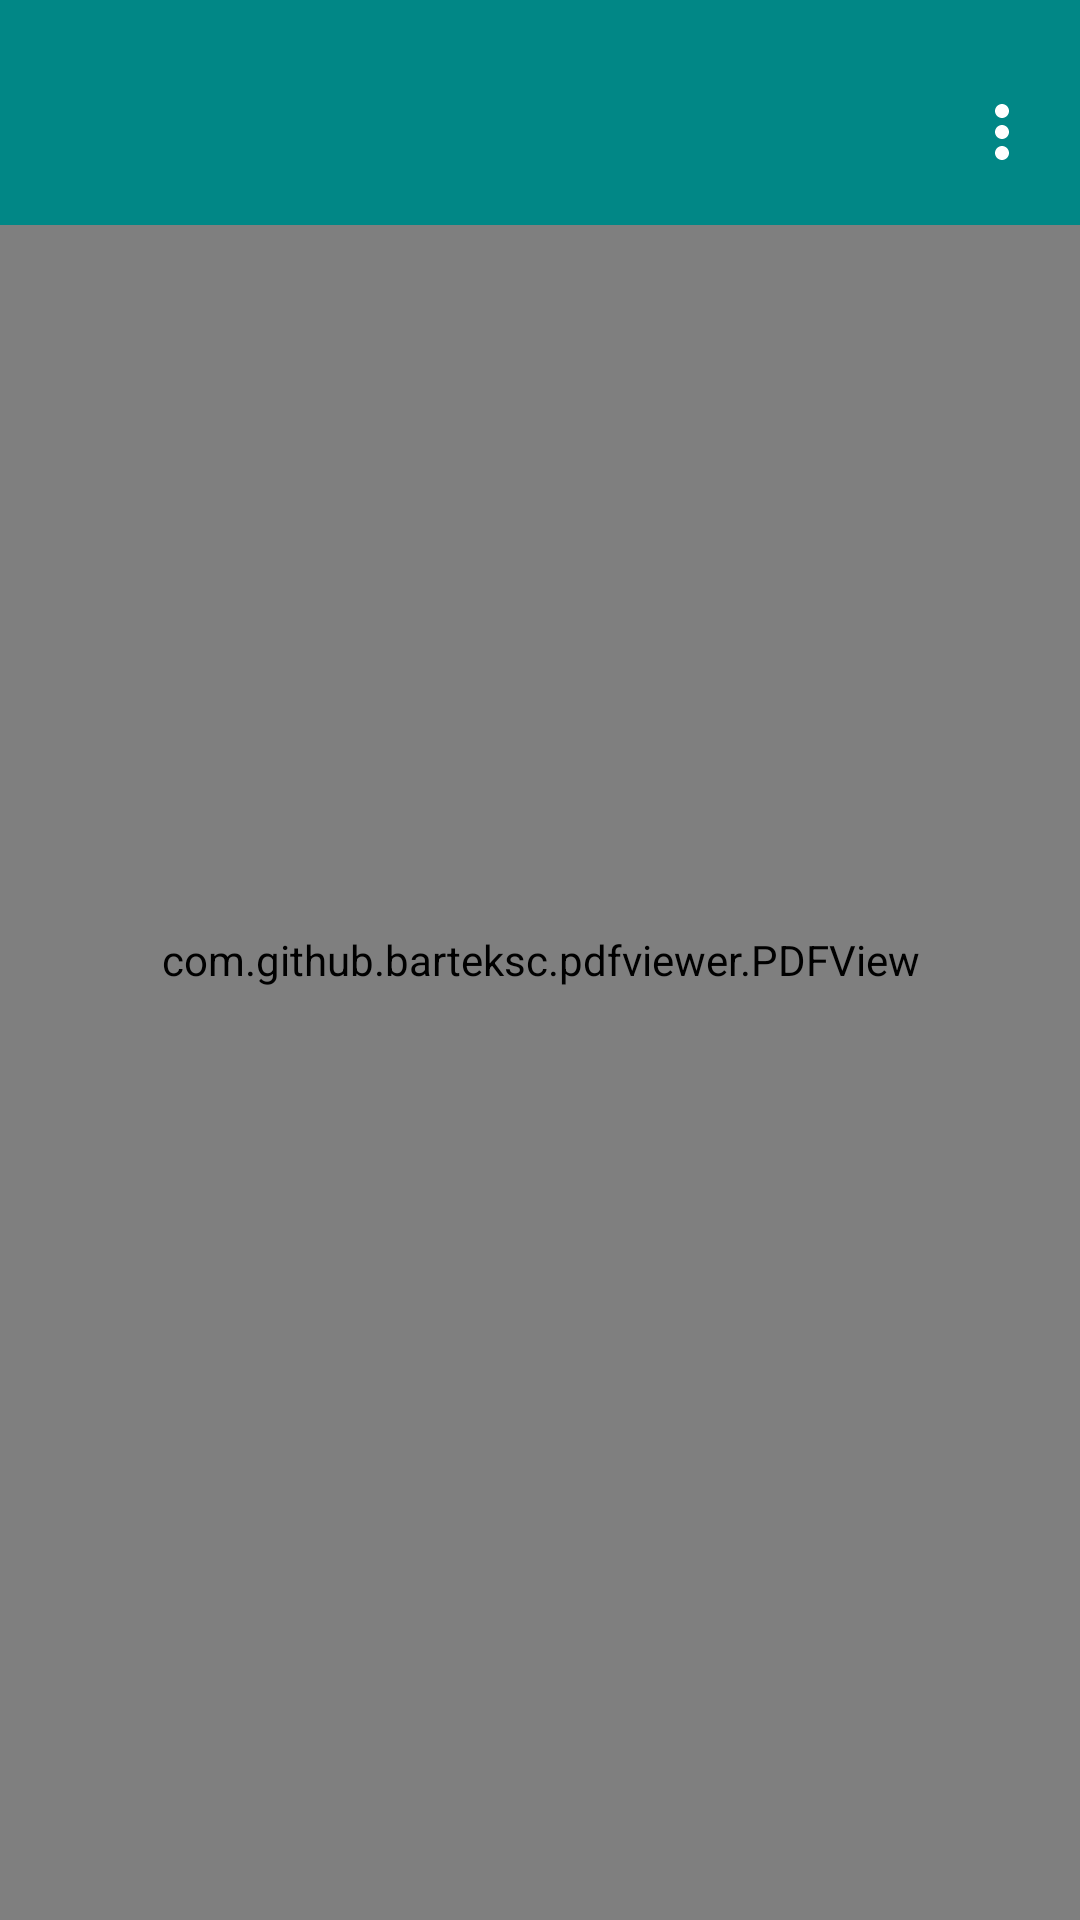

The Android layout XML behind this screen, and the referenced resources:
<!-- AndroidManifest.xml: application theme Theme.Deadline -->
<!-- res/layout/activity_main.xml -->
<?xml version="1.0" encoding="utf-8"?>
<androidx.coordinatorlayout.widget.CoordinatorLayout xmlns:android="http://schemas.android.com/apk/res/android"
    xmlns:app="http://schemas.android.com/apk/res-auto"
    xmlns:tools="http://schemas.android.com/tools"
    android:layout_width="match_parent"
    android:layout_height="match_parent"
    tools:context=".MainActivity">

    <FrameLayout
        android:id="@+id/settings_container"
        android:layout_width="match_parent"
        android:layout_height="match_parent" />

    <com.github.barteksc.pdfviewer.PDFView
        android:id="@+id/pdfView"
        android:layout_width="match_parent"
        android:layout_height="match_parent"
        app:layout_behavior="@string/appbar_scrolling_view_behavior"
        app:layout_constraintBottom_toBottomOf="parent"
        app:layout_constraintEnd_toEndOf="parent"
        app:layout_constraintStart_toStartOf="parent"
        app:layout_constraintTop_toTopOf="parent"
        app:layout_constraintVertical_bias="0.0" />

    <com.google.android.material.appbar.MaterialToolbar
        android:id="@+id/toolbar"
        android:layout_width="match_parent"
        android:layout_height="75dp"
        android:background="#018786"
        android:minHeight="?attr/actionBarSize"
        android:theme="?attr/actionBarTheme"
        android:paddingTop="12dp"
        app:titleTextAppearance="@style/ToolbarTitleText"
        app:menu="@menu/menu_main"
        android:elevation="8dp" />

</androidx.coordinatorlayout.widget.CoordinatorLayout>
<!-- resources referenced by this layout -->
<resources>
  <style name="ToolbarTitleText" parent="TextAppearance.Widget.AppCompat.Toolbar.Title">
          <item name="android:textSize">20sp</item> 
          <item name="android:textColor"> #FFFFFF</item> 
      </style>
  <style name="Theme.Deadline" parent="Base.Theme.Deadline" />
  <style name="Base.Theme.Deadline" parent="Theme.Material3.DayNight.NoActionBar">
          <item name="android:windowTranslucentStatus">true</item>
          <item name="android:windowBackground">@android:color/transparent</item>
      </style>
</resources>
